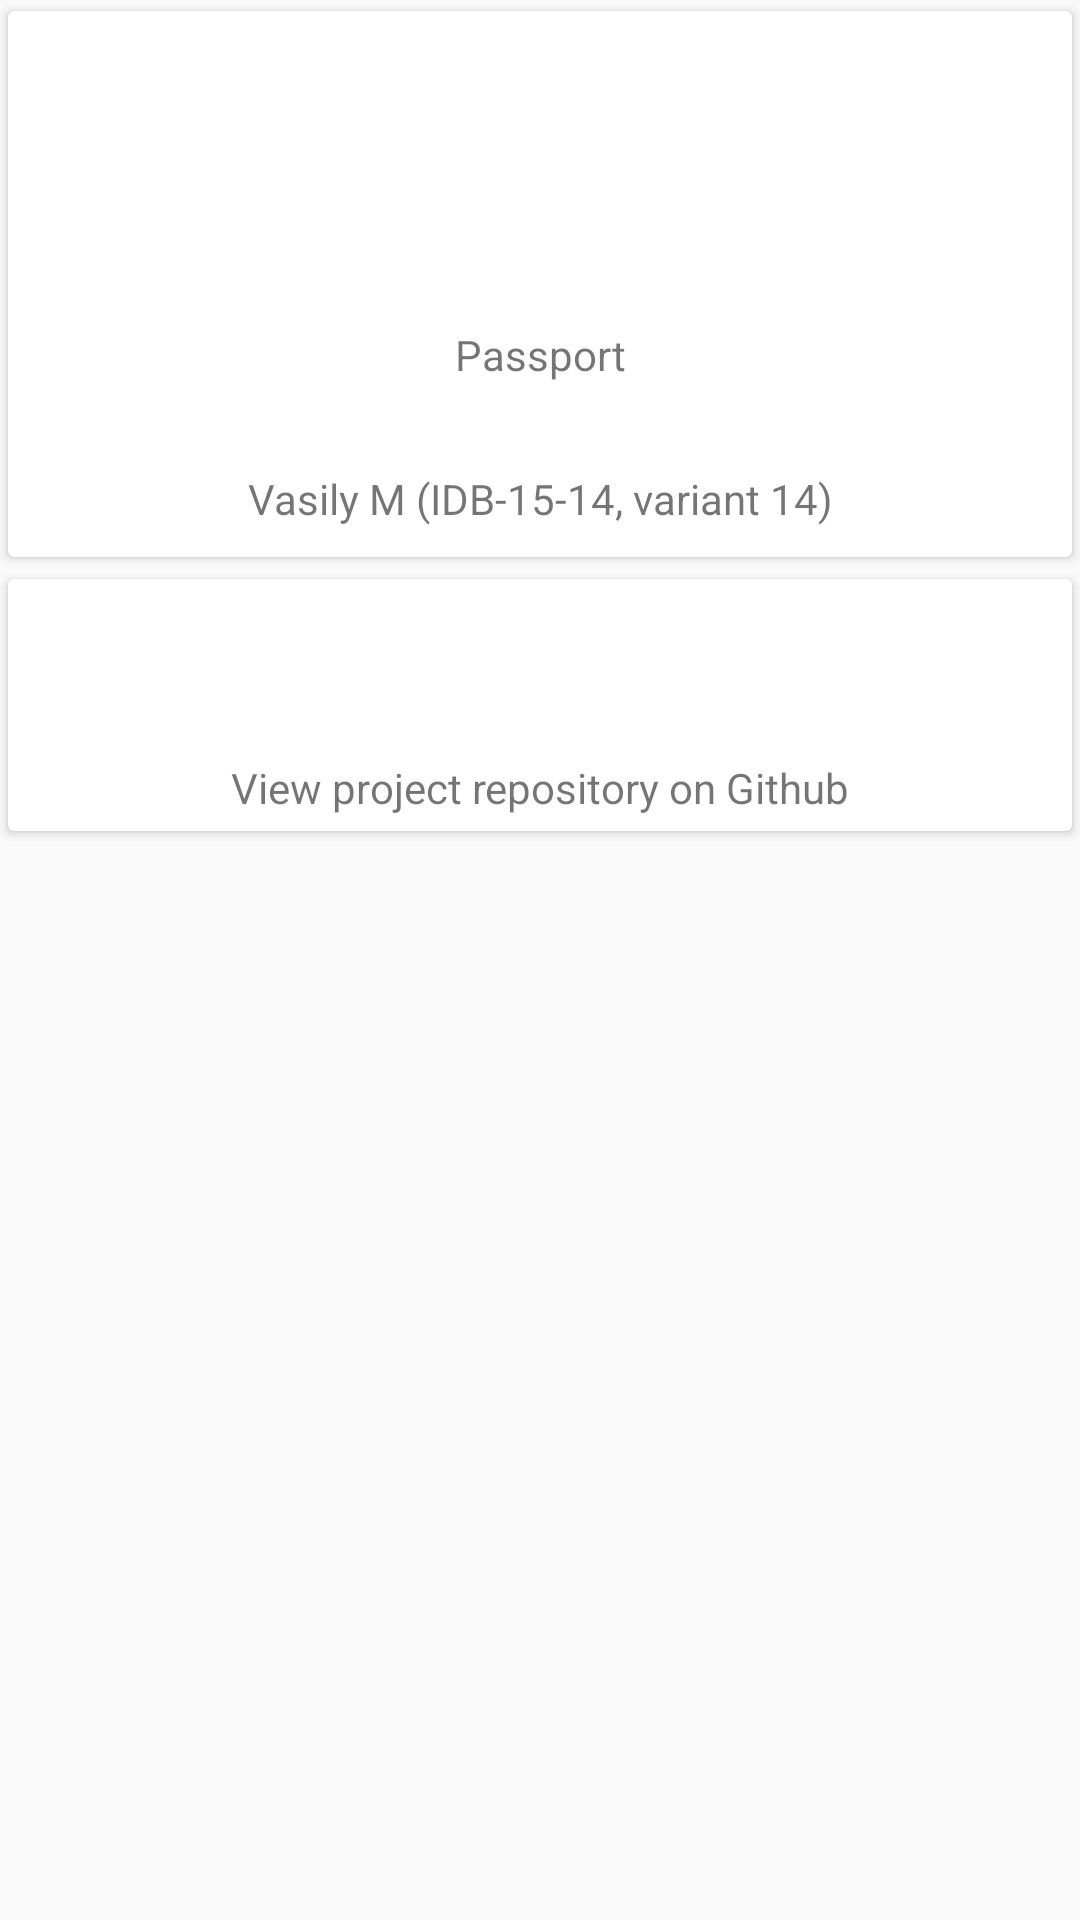

Android layout source for this screen:
<!-- AndroidManifest.xml: application theme AppTheme -->
<!-- res/layout/content_about.xml -->
<?xml version="1.0" encoding="utf-8"?>
<androidx.constraintlayout.widget.ConstraintLayout
        xmlns:android="http://schemas.android.com/apk/res/android"
        xmlns:tools="http://schemas.android.com/tools"
        xmlns:app="http://schemas.android.com/apk/res-auto"
        android:layout_width="match_parent"
        android:layout_height="match_parent"
        app:layout_behavior="@string/appbar_scrolling_view_behavior"
        tools:showIn="@layout/activity_about"
        tools:context=".ui.activity.AboutActivity">

    <ScrollView
            android:layout_width="match_parent"
            android:layout_height="match_parent">

        <LinearLayout
                android:layout_width="match_parent"
                android:layout_height="wrap_content"
                android:orientation="vertical" >

            <androidx.cardview.widget.CardView
                    android:id="@+id/aboutcard"
                    android:layout_width="match_parent"
                    android:layout_height="wrap_content"
                    app:cardUseCompatPadding="true"
                    app:cardElevation="2dp"
                    app:cardBackgroundColor="#ffffff"
                    android:foreground="?android:attr/selectableItemBackground">

                <LinearLayout
                        android:layout_width="match_parent"
                        android:layout_height="wrap_content"
                        android:gravity="center"
                        android:orientation="vertical">

                    <ImageView
                            android:layout_width="100dp"
                            android:layout_height="100dp"
                            android:contentDescription="@string/nav_header_desc"
                            android:layout_marginBottom="5dp"
                            app:srcCompat="@mipmap/ic_launcher" />

                    <TextView
                            android:layout_width="match_parent"
                            android:layout_height="wrap_content"
                            android:layout_marginBottom="5dp"
                            android:gravity="center"
                            android:text="@string/app_name" />

                    <TextView
                            android:id="@+id/version"
                            android:layout_width="match_parent"
                            android:layout_height="wrap_content"
                            android:layout_marginBottom="5dp"
                            android:gravity="center" />

                    <TextView
                            android:layout_width="match_parent"
                            android:layout_height="wrap_content"
                            android:layout_marginBottom="10dp"
                            android:gravity="center"
                            android:text="@string/development" />

                </LinearLayout>

            </androidx.cardview.widget.CardView>

            <androidx.cardview.widget.CardView
                    android:id="@+id/githubcard"
                    android:layout_width="match_parent"
                    android:layout_height="wrap_content"
                    app:cardUseCompatPadding="true"
                    app:cardElevation="2dp"
                    app:cardBackgroundColor="#ffffff"
                    android:foreground="?android:attr/selectableItemBackground">

                <LinearLayout
                        android:layout_width="match_parent"
                        android:layout_height="wrap_content"
                        android:gravity="center"
                        android:orientation="vertical">

                    <ImageView
                            android:layout_marginTop="5dp"
                            android:layout_width="50dp"
                            android:layout_height="50dp"
                            android:layout_marginBottom="5dp"
                            app:srcCompat="@drawable/ic_github_black_24dp" />

                    <TextView
                            android:layout_width="match_parent"
                            android:layout_height="wrap_content"
                            android:gravity="center"
                            android:layout_marginBottom="5dp"
                            android:text="@string/view_on_github" />

                </LinearLayout>

            </androidx.cardview.widget.CardView>

        </LinearLayout>

    </ScrollView>

</androidx.constraintlayout.widget.ConstraintLayout>
<!-- res/layout/activity_about.xml (included above) -->
<?xml version="1.0" encoding="utf-8"?>
<androidx.coordinatorlayout.widget.CoordinatorLayout
        xmlns:android="http://schemas.android.com/apk/res/android"
        xmlns:app="http://schemas.android.com/apk/res-auto"
        xmlns:tools="http://schemas.android.com/tools"
        android:layout_width="match_parent"
        android:layout_height="match_parent"
        tools:context=".ui.activity.AboutActivity">

    <com.google.android.material.appbar.AppBarLayout
            android:layout_height="wrap_content"
            android:layout_width="match_parent"
            android:theme="@style/AppTheme.AppBarOverlay">

        <androidx.appcompat.widget.Toolbar
                android:id="@+id/toolbar"
                android:layout_width="match_parent"
                android:layout_height="?attr/actionBarSize"
                android:background="?attr/colorPrimary"
                app:popupTheme="@style/AppTheme.PopupOverlay"
                app:navigationIcon="?attr/homeAsUpIndicator"/>

    </com.google.android.material.appbar.AppBarLayout>

    <include layout="@layout/content_about"/>

</androidx.coordinatorlayout.widget.CoordinatorLayout>
<!-- resources referenced by this layout -->
<resources>
  <!-- drawable ic_github_black_24dp (drawable) -->
  <vector xmlns:android="http://schemas.android.com/apk/res/android"
          android:height="24dp"
          android:width="24dp"
          android:viewportWidth="24"
          android:viewportHeight="24">
      <path android:fillColor="#000" android:pathData="M12,2A10,10 0 0,0 2,12C2,16.42 4.87,20.17 8.84,21.5C9.34,21.58 9.5,21.27 9.5,21C9.5,20.77 9.5,20.14 9.5,19.31C6.73,19.91 6.14,17.97 6.14,17.97C5.68,16.81 5.03,16.5 5.03,16.5C4.12,15.88 5.1,15.9 5.1,15.9C6.1,15.97 6.63,16.93 6.63,16.93C7.5,18.45 8.97,18 9.54,17.76C9.63,17.11 9.89,16.67 10.17,16.42C7.95,16.17 5.62,15.31 5.62,11.5C5.62,10.39 6,9.5 6.65,8.79C6.55,8.54 6.2,7.5 6.75,6.15C6.75,6.15 7.59,5.88 9.5,7.17C10.29,6.95 11.15,6.84 12,6.84C12.85,6.84 13.71,6.95 14.5,7.17C16.41,5.88 17.25,6.15 17.25,6.15C17.8,7.5 17.45,8.54 17.35,8.79C18,9.5 18.38,10.39 18.38,11.5C18.38,15.32 16.04,16.16 13.81,16.41C14.17,16.72 14.5,17.33 14.5,18.26C14.5,19.6 14.5,20.68 14.5,21C14.5,21.27 14.66,21.59 15.17,21.5C19.14,20.16 22,16.42 22,12A10,10 0 0,0 12,2Z" />
  </vector>
  <!-- mipmap ic_launcher: png bitmap (mipmap-xxhdpi, 11816 bytes) -->
  <string name="app_name">Passport</string>
  <string name="development">Vasily M (IDB-15-14, variant 14)</string>
  <string name="nav_header_desc">Navigation header</string>
  <string name="view_on_github">View project repository on Github</string>
  <style name="AppTheme.AppBarOverlay" parent="ThemeOverlay.AppCompat.Dark.ActionBar" />
  <style name="AppTheme.PopupOverlay" parent="ThemeOverlay.AppCompat.Light" />
  <style name="AppTheme" parent="Theme.AppCompat.Light.NoActionBar">
          
          <item name="colorPrimary">@color/colorPrimary</item>
          <item name="colorPrimaryDark">@color/colorPrimaryDark</item>
          <item name="colorAccent">@color/colorAccent</item>
      </style>
  <color name="colorPrimary">#3f51b5</color>
  <color name="colorPrimaryDark">#002984</color>
  <color name="colorAccent">#00c853</color>
</resources>
